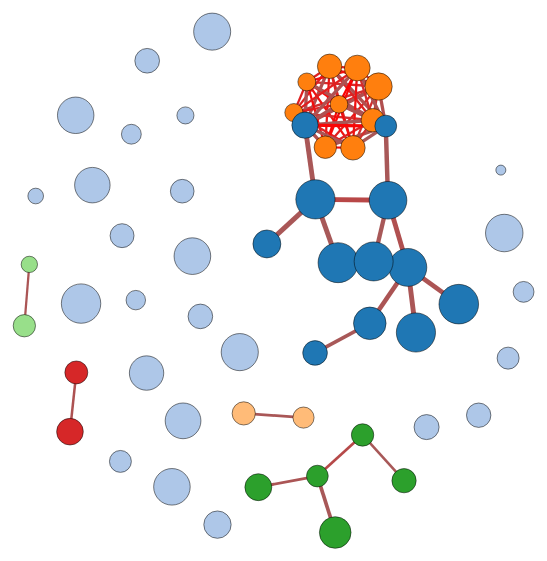
D3 v3 page, settled after 360 driven frames (6 s of simulated time); the page loaded 1 data file(s).



      $(function() {
        
        d3.json("correlation_communities.json", function(error, graph) {
       
          var width = 1000,
              height = 600;
          
          var svg = d3.select("#container").append("svg")
              .attr("width", width)
              .attr("height", height)
              .attr("class", "text-center");
          
          var graph_data;
          var color = d3.scale.category20();
        
          var linkcolorpos = d3.scale.linear()
          .domain([0,1])
          .range(["gray", "red"]);
        
          var linkcolorneg = d3.scale.linear()
          .domain([-1, 0])
          .range(["blue", "gray"]);
        
          var links = []
          var min_s = Infinity;
          var max_s = -Infinity;
        
          var min_n = Infinity;
          var max_n = -Infinity;
          
          for (var i = 0; i < graph.links.length; i++) {
            var link = graph.links[i];
   
            if (link.value[2] >= graph.min_n &&
                link.value[1] < graph.max_sens && 
                link.value[1] >= graph.min_sens && 
                link.value[0] > graph.min_corr) {
                links[links.length] = link;
                if (link.value[1] < min_s) {
                    min_s = link.value[1];
                }
        
                if (link.value[1] > max_s) {
                    max_s = link.value[1];
                }
                    
                if (link.value[2] < min_n) {
                    min_n = link.value[2];
                }
        
                if (link.value[2] > max_n) {
                    max_n = link.value[2];
                }
        
            }
          }
       
          var linkwidth = d3.scale.linear()
              .domain([graph.min_n - 1, max_n])
              .range([2, 5]).clamp(true);
        
          var force = d3.layout.force()
              .charge(-150)
              .linkDistance(60)
              .size([width, height]);
                
          var min_size = Infinity;
          var max_size = -Infinity;

          for (var i = 0; i < graph.nodes.length; i++) {
              var node = graph.nodes[i];
              if (node.size < min_size) {
                  min_size = node.size;
              }

              if (node.size > max_size) {
                  max_size = node.size;
              }
          }
          
          var size = d3.scale.log()
                    .domain([min_size, max_size])
                    .range([5, 20]);
          force
              .nodes(graph.nodes)
              .links(links)
              .start();
        
          var link = svg.selectAll(".link")
              .data(links)
            .enter().append("line")
              .attr("class", "link")
              .style("stroke", function(d) { return (d.value[0] > 0)?
                  linkcolorpos(d.value[0]):linkcolorneg(d.value[0])} )
              .style("stroke-width", function(d) { 
                  return linkwidth(d.value[2]);} );
        
          link.append("title")
            .text(function(d) { return "Correlation: " + d.value[0] + 
                "\nConfidence Interval (95%): " + d.value[1] + 
                "\nNumber of data points: " + d.value[2]; });
            
          var node = svg.selectAll(".node")
              .data(graph.nodes)
            .enter().append("circle")
              .attr("class", "node")
              .attr("r", function(d) { return size(d.size); })
              .style("fill", function(d) { return color(d.color_value); })
              .call(force.drag);
        
          node.append("title")
              .text(function(d) { return d.name; });
        
          force.on("tick", function() {
            link.attr("x1", function(d) { return d.source.x; })
                .attr("y1", function(d) { return d.source.y; })
                .attr("x2", function(d) { return d.target.x; })
                .attr("y2", function(d) { return d.target.y; });
        
            node.attr("cx", function(d) { return d.x; })
                .attr("cy", function(d) { return d.y; });
          });
        });


      });
    

### data: correlation_communities.json
{
 "links": [
  {
   "source": 0,
   "target": 1,
   "value": [
    0.2151,
    0.001972,
    130
   ]
  },
  {
   "source": 0,
   "target": 3,
   "value": [
    0.128,
    0.002891,
    102
   ]
  },
  {
   "source": 0,
   "target": 4,
   "value": [
    0.2124,
    0.002214,
    144
   ]
  },
  {
   "source": 0,
   "target": 6,
   "value": [
    0.2463,
    0.002153,
    175
   ]
  },
  {
   "source": 0,
   "target": 7,
   "value": [
    0.03758,
    0.002952,
    101
   ]
  },
  {
   "source": 0,
   "target": 8,
   "value": [
    0.09121,
    0.002356,
    107
   ]
  },
  {
   "source": 0,
   "target": 9,
   "value": [
    0.1614,
    0.002699,
    112
   ]
  },
  {
   "source": 0,
   "target": 10,
   "value": [
    0.1796,
    0.002433,
    131
   ]
  },
  "... 1,168 more items"
 ],
 "min_sens": 0.0,
 "max_sens": 2.0,
 "min_corr": 0.303,
 "min_n": 2,
 "nodes": [
  {
   "color_value": 1,
   "index": 0,
   "name": "24HorasTVN",
   "size": 2440588
  },
  {
   "color_value": 0,
   "index": 1,
   "name": "AhNoticiasMega",
   "size": 231
  },
  {
   "color_value": 0,
   "index": 2,
   "name": "AricaNoticias",
   "size": 4830
  },
  {
   "color_value": 2,
   "index": 3,
   "name": "AustralTemuco",
   "size": 47696
  },
  {
   "color_value": 0,
   "index": 4,
   "name": "CNNChile",
   "size": 2030497
  },
  {
   "color_value": 0,
   "index": 5,
   "name": "Carabdechile",
   "size": 842806
  },
  {
   "color_value": 1,
   "index": 6,
   "name": "Cooperativa",
   "size": 1892327
  },
  {
   "color_value": 2,
   "index": 7,
   "name": "CronicaChillan",
   "size": 19711
  },
  "... 49 more items"
 ]
}